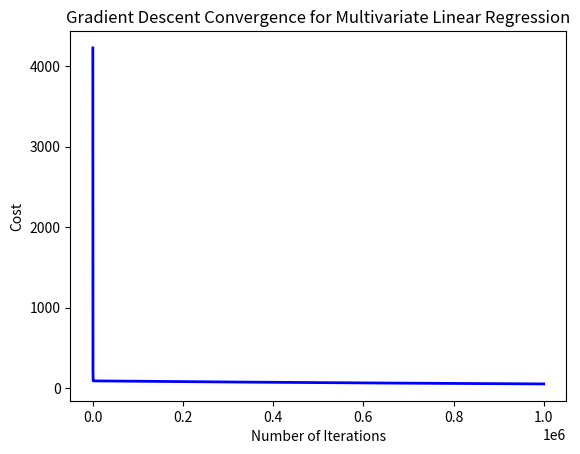

Here is the Python script that generated this plot:
# importing various libraries
import numpy as np
import matplotlib.pyplot as plt

# Data: shoe size, weight (features) and height (target(y-hat))
# x is an array containing the inputs that is the shoe size and weight
# each row is a training example and each column is a feature
X = np.array([
    [6.2, 58.3],
    [8.1, 67.2],
    [7.5, 62.8],
    [9.3, 74.1],
    [10.2, 78.6],
    [6.8, 60.5],
    [8.7, 69.3],
    [7.1, 59.7],
    [9.8, 76.2],
    [11.2, 82.4],
    [5.9, 55.1],
    [8.4, 68.9],
    [7.8, 64.3],
    [10.6, 79.8],
    [6.5, 57.9],
    [9.1, 72.6],
    [8.9, 70.4],
    [7.3, 61.2],
    [10.9, 81.3],
    [6.1, 56.8],
    [8.6, 67.8],
    [9.5, 75.1],
    [7.9, 63.5],
    [11.4, 83.7],
    [6.7, 59.3],
    [8.2, 66.4],
    [10.1, 77.9],
    [7.6, 62.1],
    [9.7, 74.8],
    [8.8, 69.6],
    [6.4, 58.7],
    [10.8, 80.5],
    [7.2, 60.9],
    [9.2, 73.3],
    [8.5, 68.1],
    [11.1, 82.0],
    [6.9, 61.6],
    [8.3, 67.5],
    [10.4, 78.2],
    [7.7, 63.8],
    [9.6, 75.4],
    [6.3, 57.2],
    [8.0, 65.7],
    [10.7, 79.1],
    [7.4, 62.6],
    [9.4, 74.5],
    [8.1, 66.9],
    [11.3, 83.1],
    [6.6, 58.4],
    [9.9, 76.8],
    [7.0, 60.2],
    [8.9, 70.1],
    [10.5, 78.9],
    [6.8, 61.3],
    [9.3, 73.7],
    [8.7, 68.5],
    [7.5, 63.2],
    [11.0, 81.6],
    [6.2, 56.9],
    [10.2, 77.4],
    [8.4, 67.1],
    [9.1, 72.9],
    [7.8, 64.8],
    [6.5, 59.6],
    [10.9, 80.2],
    [8.6, 69.7],
    [9.8, 76.5],
    [7.1, 61.8],
    [11.2, 82.8],
    [6.9, 58.1],
    [8.2, 66.2],
    [10.6, 79.6],
    [7.7, 63.4],
    [9.5, 74.9],
    [8.3, 67.8],
    [6.4, 57.5],
    [10.1, 77.1],
    [9.7, 75.8],
    [8.8, 69.2],
    [7.3, 62.7],
    [11.4, 83.4],
    [6.1, 56.3],
    [8.5, 68.6],
    [10.8, 80.9],
    [7.9, 64.1],
    [9.2, 73.5],
    [8.0, 65.4],
    [6.7, 59.8],
    [11.1, 82.2],
    [7.6, 63.9],
    [9.9, 76.1],
    [8.4, 67.3],
    [10.3, 78.7],
    [6.3, 57.7],
    [9.6, 75.2],
    [8.1, 66.8],
    [7.2, 61.5],
    [10.7, 79.4],
    [6.8, 60.1],
    [9.4, 74.6],
    [8.9, 70.8],
    [7.8, 64.5],
    [11.3, 83.0],
    [6.6, 58.9],
    [10.0, 77.6],
    [8.7, 69.4],
    [9.1, 72.1],
    [7.5, 62.3],
    [6.2, 56.6],
    [10.9, 81.1],
    [8.3, 67.9],
    [9.8, 76.3],
    [7.4, 63.7],
    [11.0, 82.5],
    [6.9, 59.2],
    [8.6, 68.8],
    [10.4, 78.4],
    [7.1, 61.0],
    [9.7, 75.7],
    [8.2, 66.5],
    [6.5, 58.2],
    [10.6, 79.9],
    [9.3, 74.2],
    [8.8, 69.9],
    [7.9, 64.6],
    [11.2, 82.7],
    [6.4, 57.4],
    [8.5, 67.6],
    [10.8, 80.8],
    [7.7, 63.1],
    [9.5, 75.0],
    [8.1, 66.1],
    [6.8, 59.5],
    [11.4, 83.6],
    [7.3, 62.8],
    [9.9, 76.9],
    [8.4, 68.2],
    [10.2, 78.0],
    [6.1, 56.0],
    [9.6, 75.5],
    [8.7, 69.1],
    [7.6, 63.3],
    [10.1, 77.2],
    [6.7, 60.7],
    [9.2, 73.8],
    [8.9, 70.5],
    [7.0, 61.4],
    [11.1, 82.1],
    [6.3, 57.1],
    [10.5, 79.3],
    [8.6, 68.4],
    [9.8, 76.6],
    [7.8, 64.9],
    [6.6, 59.0],
    [10.9, 80.6],
    [8.2, 66.7],
    [9.4, 74.4],
    [7.5, 62.5],
    [11.3, 83.2],
    [6.2, 57.8],
    [8.0, 65.2],
    [10.7, 79.7],
    [7.2, 61.7],
    [9.1, 72.4],
    [8.8, 69.8],
    [6.9, 60.4],
    [11.0, 81.9],
    [7.9, 64.0],
    [9.7, 75.6],
    [8.3, 67.0],
    [10.4, 78.5],
    [6.5, 58.6],
    [9.3, 73.1],
    [8.1, 66.3],
    [7.4, 62.2],
    [10.6, 79.0],
    [6.8, 59.7],
    [11.2, 82.3],
    [8.9, 70.2],
    [9.6, 75.3],
    [7.1, 61.1],
    [10.3, 77.8],
    [6.4, 57.6],
    [8.7, 68.7],
    [9.0, 71.5],
    [7.7, 63.6],
    [11.4, 83.5],
    [6.1, 56.4],
    [10.8, 80.4],
    [8.4, 67.4],
    [9.9, 76.0],
    [7.6, 62.9],
    [6.7, 59.4],
    [10.1, 77.5],
    [8.6, 68.9],
    [9.2, 73.2],
    [7.3, 61.9],
    [11.1, 82.6],
    [6.3, 57.3],
    [8.1, 65.8],
    [10.5, 78.8],
    [7.8, 64.2],
    [9.5, 74.7],
    [8.8, 70.0],
    [6.6, 58.8],
    [10.9, 80.1],
    [7.0, 60.6],
    [9.8, 76.4]
])  # (shoe size, weight in kg)

#test and debug
#first training example
print( f"first training example: ", (X[0]) )  #👉 [ 7, 60 ]

#second training example
print( f"second training example: ", (X[1]))  #👉 [ 8, 65 ]

#third training example
print( f"third training example : ", (X[2]))  #👉 [ 9, 70 ]

#first feature of the first training example ( shoe size )
print( f"first feature of the first training example: ", ((X[0, 0])) ) #👉 7

#second feature of the second training example ( weight)
print( f"second feature of the second training example: ", (X[0, 1]) ) #👉 60

#first feature of the second training example 
print( f"first feature of the second training example: ", (X[1, 0]) ) #👉 8

#second feature of the second training example
print( f"second feature of the second training example: ", (X[1, 1]) ) #👉 65

y = np.array([162, 168, 164, 174, 178, 163, 170, 161, 176, 182, 158, 169, 165, 180, 160, 173, 171, 162, 181, 159, 168, 175, 164, 183, 163, 167, 177, 164, 175, 170, 161, 180, 162, 173, 168, 182, 163, 167, 178, 165, 175, 160, 166, 179, 164, 174, 167, 183, 161, 176, 162, 170, 179, 163, 174, 169, 165, 181, 159, 177, 167, 172, 165, 161, 180, 170, 176, 162, 182, 161, 166, 179, 165, 175, 168, 160, 177, 176, 170, 164, 183, 159, 169, 180, 165, 173, 166, 161, 182, 165, 176, 168, 178, 160, 175, 167, 162, 179, 163, 174, 171, 165, 183, 161, 177, 170, 172, 164, 159, 181, 168, 176, 165, 182, 162, 169, 178, 162, 176, 167, 161, 179, 174, 170, 165, 182, 160, 168, 180, 164, 175, 167, 162, 183, 164, 176, 168, 178, 159, 175, 170, 165, 177, 163, 173, 171, 162, 181, 160, 179, 169, 176, 165, 161, 180, 167, 174, 164, 183, 160, 166, 179, 162, 172, 170, 163, 181, 165, 176, 167, 178, 161, 173, 167, 164, 179, 163, 182, 170, 175, 162, 178, 160, 169, 171, 165, 183, 159, 180, 168, 176, 164, 162, 177, 169, 173, 163, 182, 160, 166, 179, 165, 175, 170, 161, 180, 162, 176])  # Heights (cm)

m, n = X.shape  # m = number training set, n = number of features


# Initialize weights and bias
W = np.array([1.0, 1.0])# Random values for w1, w2
b = 0.0

# Hyperparameters
learning_rate = 0.000001  # Learning rate (step size)
number_of_iterations = 1000000  # Number of iterations

# Store cost history
cost_history = []

# Gradient Descent Algorithm
for each in range(number_of_iterations):
    # Compute predictions: y_hat = X * W + b with numpy dot function
    y_hat = np.dot(X, W) + b

    # Compute error
    errors = y_hat - y # Sum of errors (not needed for vectorized form)

    # Compute cost function (Mean Squared Error)
    cost_function = (1 / (2 * m)) * np.sum(errors ** 2)
    cost_history.append(cost_function)
    
    # Compute gradients
    dW = (1 / m) * np.dot(X.T, errors)  # Partial derivatives w.r.t W
    db = (1 / m) * np.sum(errors)  # Partial derivative w.r.t b

    # Update parameters
    W -= learning_rate * dW
    b -= learning_rate * db

    # Print cost every 100 iterations
    if each % 100 == 0:
        print(f"Iteration {each}: Cost = {cost_function:.4f}, W = {W}, b = {b:.4f}")

# Final parameters after training
print("\nFinal Weights:", W)
print("Final Bias:", b)

# Plot cost function convergence
plt.plot(range(number_of_iterations), cost_history, '-b', linewidth=2)
plt.xlabel("Number of Iterations")
plt.ylabel("Cost")
plt.title("Gradient Descent Convergence for Multivariate Linear Regression")
plt.show()




# After training,  final parameters:
W = np.array([1.06228948, 1.50168627])  # Final weights
b = 0.007277058853816392                # Final bias

# Method 1: Single prediction
def predict_height(shoe_size, weight):
    """Predict height for one person"""
    features = np.array([shoe_size, weight])
    prediction = np.dot(features, W) + b
    return prediction

# Example predictions
print("=== Single Predictions ===")
print(f"Person with shoe size 9, weight 72kg: {predict_height(9, 72):.1f} cm")
print(f"Person with shoe size 12, weight 90kg: {predict_height(12, 90):.1f} cm")
print(f"Person with shoe size 6, weight 50kg: {predict_height(6, 50):.1f} cm")















